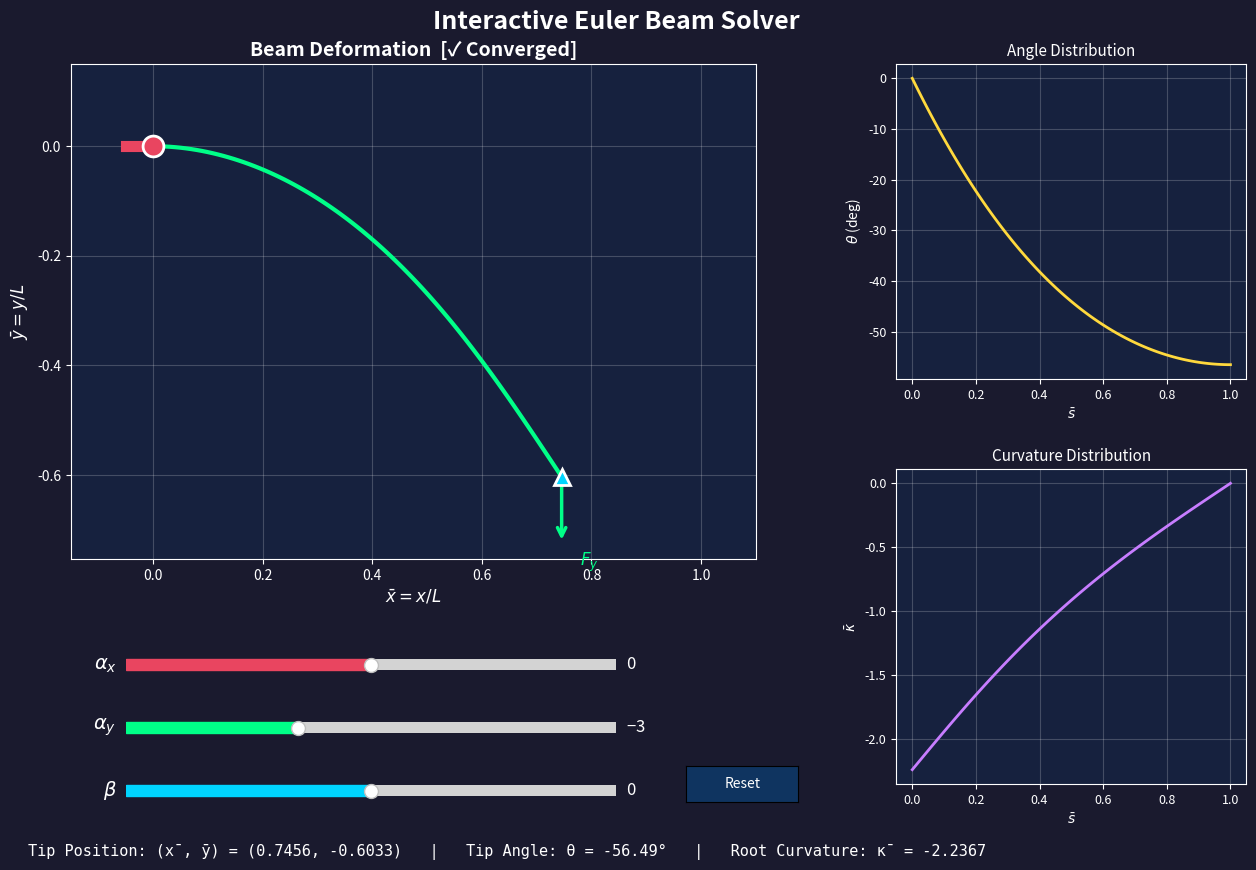

Recreate this plot in Python.
"""
Interactive Euler Beam Solver with Slider Controls

Allows real-time adjustment of load parameters:
    alpha_x = Fx * L^2 / (E * I)  - normalized horizontal force
    alpha_y = Fy * L^2 / (E * I)  - normalized vertical force
    beta = Mz * L / (E * I)       - normalized moment at free end

Use the sliders to change the load parameters and see the beam shape update instantly.
"""

import numpy as np
from scipy.integrate import solve_bvp
import matplotlib.pyplot as plt
from matplotlib.widgets import Slider, Button, TextBox
import warnings
warnings.filterwarnings('ignore')


class EulerBeamInteractive:
    """Interactive Euler beam solver with slider controls."""
    
    def __init__(self):
        # Initial parameter values
        self.alpha_x = 0.0
        self.alpha_y = -3.0
        self.beta = 0.0
        
        # Parameter ranges for sliders
        self.alpha_x_range = (-10.0, 10.0)
        self.alpha_y_range = (-10.0, 10.0)
        self.beta_range = (-5.0, 5.0)
        
        # Cached solution
        self.s = None
        self.x_bar = None
        self.y_bar = None
        self.theta = None
        self.kappa_bar = None
        
        # Setup the figure and axes
        self.setup_figure()
        
        # Initial solve and plot
        self.solve_and_update()
        
    def beam_ode(self, s, q):
        """ODE system for the normalized Euler beam equations."""
        x_bar, y_bar, theta, kappa_bar = q
        
        dx_bar_ds = np.cos(theta)
        dy_bar_ds = np.sin(theta)
        dtheta_ds = kappa_bar
        # Correct sign: dκ/ds = αx·sin(θ) - αy·cos(θ)
        dkappa_bar_ds = self.alpha_x * np.sin(theta) - self.alpha_y * np.cos(theta)
        
        return np.array([dx_bar_ds, dy_bar_ds, dtheta_ds, dkappa_bar_ds])
    
    def beam_bc(self, qa, qb):
        """Boundary conditions for the beam."""
        return np.array([
            qa[0],              # x_bar(0) = 0
            qa[1],              # y_bar(0) = 0
            qa[2],              # theta(0) = 0
            qb[3] - self.beta   # kappa_bar(1) = beta
        ])
    
    def solve_beam(self, n_points=101):
        """Solve the Euler beam equations for current parameters."""
        # Initial mesh
        s = np.linspace(0, 1, n_points)
        
        # Use previous solution as initial guess if available
        if self.x_bar is not None:
            q_init = np.zeros((4, n_points))
            q_init[0] = np.interp(s, self.s, self.x_bar)
            q_init[1] = np.interp(s, self.s, self.y_bar)
            q_init[2] = np.interp(s, self.s, self.theta)
            q_init[3] = np.interp(s, self.s, self.kappa_bar)
        else:
            # Cold start: straight beam initial guess
            q_init = np.zeros((4, n_points))
            q_init[0] = s
            q_init[1] = 0
            q_init[2] = 0
            q_init[3] = self.beta * s
        
        try:
            solution = solve_bvp(self.beam_ode, self.beam_bc, s, q_init,
                                tol=1e-6, max_nodes=3000, verbose=0)
            
            if solution.success:
                s_fine = np.linspace(0, 1, n_points)
                q_fine = solution.sol(s_fine)
                return s_fine, q_fine[0], q_fine[1], q_fine[2], q_fine[3], True
            else:
                return s, q_init[0], q_init[1], q_init[2], q_init[3], False
        except Exception as e:
            print(f"Solver error: {e}")
            return s, q_init[0], q_init[1], q_init[2], q_init[3], False
    
    def setup_figure(self):
        """Setup the matplotlib figure with sliders."""
        # Create figure with custom layout
        self.fig = plt.figure(figsize=(14, 9))
        self.fig.patch.set_facecolor('#1a1a2e')
        
        # Main plot area
        self.ax_main = self.fig.add_axes([0.08, 0.35, 0.55, 0.55])
        self.ax_main.set_facecolor('#16213e')
        
        # Angle plot
        self.ax_angle = self.fig.add_axes([0.70, 0.55, 0.25, 0.35])
        self.ax_angle.set_facecolor('#16213e')
        
        # Curvature plot
        self.ax_curv = self.fig.add_axes([0.70, 0.10, 0.25, 0.35])
        self.ax_curv.set_facecolor('#16213e')
        
        # Slider axes
        slider_color = '#0f3460'
        slider_left = 0.15
        slider_width = 0.35
        slider_height = 0.025
        
        self.ax_slider_alpha_x = self.fig.add_axes([slider_left, 0.22, slider_width, slider_height])
        self.ax_slider_alpha_y = self.fig.add_axes([slider_left, 0.15, slider_width, slider_height])
        self.ax_slider_beta = self.fig.add_axes([slider_left, 0.08, slider_width, slider_height])
        
        # Create sliders with custom styling
        self.slider_alpha_x = Slider(
            self.ax_slider_alpha_x, r'$\alpha_x$', 
            self.alpha_x_range[0], self.alpha_x_range[1],
            valinit=self.alpha_x, valstep=0.1,
            color='#e94560'
        )
        
        self.slider_alpha_y = Slider(
            self.ax_slider_alpha_y, r'$\alpha_y$',
            self.alpha_y_range[0], self.alpha_y_range[1],
            valinit=self.alpha_y, valstep=0.1,
            color='#00ff88'
        )
        
        self.slider_beta = Slider(
            self.ax_slider_beta, r'$\beta$',
            self.beta_range[0], self.beta_range[1],
            valinit=self.beta, valstep=0.1,
            color='#00d4ff'
        )
        
        # Style slider labels
        for slider in [self.slider_alpha_x, self.slider_alpha_y, self.slider_beta]:
            slider.label.set_color('white')
            slider.label.set_fontsize(14)
            slider.valtext.set_color('white')
            slider.valtext.set_fontsize(12)
        
        # Connect sliders to update function
        self.slider_alpha_x.on_changed(self.on_slider_change)
        self.slider_alpha_y.on_changed(self.on_slider_change)
        self.slider_beta.on_changed(self.on_slider_change)
        
        # Reset button
        self.ax_reset = self.fig.add_axes([0.55, 0.08, 0.08, 0.04])
        self.btn_reset = Button(self.ax_reset, 'Reset', color='#0f3460', hovercolor='#e94560')
        self.btn_reset.label.set_color('white')
        self.btn_reset.on_clicked(self.on_reset)
        
        # Info text area
        self.info_text = self.fig.text(0.08, 0.02, '', fontsize=11, color='white',
                                        fontfamily='monospace')
        
        # Title
        self.fig.suptitle('Interactive Euler Beam Solver', fontsize=18, 
                         fontweight='bold', color='white', y=0.96)
        
    def update_plot(self, converged=True):
        """Update all plots with current solution."""
        # Clear axes
        self.ax_main.clear()
        self.ax_angle.clear()
        self.ax_curv.clear()
        
        # Set background colors
        self.ax_main.set_facecolor('#16213e')
        self.ax_angle.set_facecolor('#16213e')
        self.ax_curv.set_facecolor('#16213e')
        
        # Main beam shape plot
        if converged:
            beam_color = '#00ff88'
            status_text = "✓ Converged"
        else:
            beam_color = '#ff6b6b'
            status_text = "✗ Not Converged"
        
        # Plot beam shape
        self.ax_main.plot(self.x_bar, self.y_bar, color=beam_color, linewidth=3, 
                         label='Beam shape')
        
        # Plot clamped end
        self.ax_main.plot(0, 0, 'o', color='#e94560', markersize=15, 
                         markeredgecolor='white', markeredgewidth=2, zorder=5)
        self.ax_main.plot([-0.05, 0], [0, 0], color='#e94560', linewidth=8)
        
        # Plot tip
        tip_x, tip_y = self.x_bar[-1], self.y_bar[-1]
        self.ax_main.plot(tip_x, tip_y, '^', color='#00d4ff', markersize=12,
                         markeredgecolor='white', markeredgewidth=2, zorder=5)
        
        # Draw force arrows at tip
        arrow_scale = 0.12
        arrow_props = dict(arrowstyle='->', lw=2.5, mutation_scale=15)
        
        if abs(self.alpha_x) > 0.1:
            self.ax_main.annotate('', 
                xy=(tip_x + np.sign(self.alpha_x)*arrow_scale, tip_y),
                xytext=(tip_x, tip_y),
                arrowprops=dict(**arrow_props, color='#e94560'))
            self.ax_main.text(tip_x + np.sign(self.alpha_x)*arrow_scale*1.3, tip_y,
                             r'$F_x$', fontsize=12, color='#e94560', 
                             ha='center', va='center')
        
        if abs(self.alpha_y) > 0.1:
            self.ax_main.annotate('',
                xy=(tip_x, tip_y + np.sign(self.alpha_y)*arrow_scale),
                xytext=(tip_x, tip_y),
                arrowprops=dict(**arrow_props, color='#00ff88'))
            self.ax_main.text(tip_x + 0.05, tip_y + np.sign(self.alpha_y)*arrow_scale*1.3,
                             r'$F_y$', fontsize=12, color='#00ff88',
                             ha='center', va='center')
        
        if abs(self.beta) > 0.1:
            # Draw moment arc
            arc_radius = 0.08
            arc_angles = np.linspace(0, np.sign(self.beta) * np.pi * 0.8, 20)
            arc_x = tip_x + arc_radius * np.cos(arc_angles)
            arc_y = tip_y + arc_radius * np.sin(arc_angles)
            self.ax_main.plot(arc_x, arc_y, color='#00d4ff', linewidth=2)
            self.ax_main.annotate('',
                xy=(arc_x[-1], arc_y[-1]),
                xytext=(arc_x[-2], arc_y[-2]),
                arrowprops=dict(**arrow_props, color='#00d4ff'))
            self.ax_main.text(tip_x + arc_radius*1.5, tip_y + np.sign(self.beta)*0.05,
                             r'$M_z$', fontsize=12, color='#00d4ff')
        
        # Style main plot
        self.ax_main.set_xlabel(r'$\bar{x} = x/L$', fontsize=12, color='white')
        self.ax_main.set_ylabel(r'$\bar{y} = y/L$', fontsize=12, color='white')
        self.ax_main.set_title(f'Beam Deformation  [{status_text}]', fontsize=14, 
                              color='white', fontweight='bold')
        self.ax_main.set_aspect('equal', adjustable='box')
        self.ax_main.grid(True, alpha=0.2, color='white')
        self.ax_main.tick_params(colors='white')
        for spine in self.ax_main.spines.values():
            spine.set_color('white')
        
        # Set axis limits with padding
        x_range = max(self.x_bar) - min(self.x_bar)
        y_range = max(self.y_bar) - min(self.y_bar)
        max_range = max(x_range, y_range, 1.0) * 1.3
        
        x_center = (max(self.x_bar) + min(self.x_bar)) / 2
        y_center = (max(self.y_bar) + min(self.y_bar)) / 2
        
        self.ax_main.set_xlim(-0.15, max(1.1, max(self.x_bar) + 0.2))
        self.ax_main.set_ylim(min(-0.1, min(self.y_bar) - 0.15), 
                              max(0.1, max(self.y_bar) + 0.15))
        
        # Angle distribution plot
        self.ax_angle.plot(self.s, np.degrees(self.theta), color='#ffd93d', linewidth=2)
        self.ax_angle.set_xlabel(r'$\bar{s}$', fontsize=10, color='white')
        self.ax_angle.set_ylabel(r'$\theta$ (deg)', fontsize=10, color='white')
        self.ax_angle.set_title('Angle Distribution', fontsize=11, color='white')
        self.ax_angle.grid(True, alpha=0.2, color='white')
        self.ax_angle.tick_params(colors='white', labelsize=9)
        for spine in self.ax_angle.spines.values():
            spine.set_color('white')
        
        # Curvature distribution plot
        self.ax_curv.plot(self.s, self.kappa_bar, color='#c77dff', linewidth=2)
        self.ax_curv.set_xlabel(r'$\bar{s}$', fontsize=10, color='white')
        self.ax_curv.set_ylabel(r'$\bar{\kappa}$', fontsize=10, color='white')
        self.ax_curv.set_title('Curvature Distribution', fontsize=11, color='white')
        self.ax_curv.grid(True, alpha=0.2, color='white')
        self.ax_curv.tick_params(colors='white', labelsize=9)
        for spine in self.ax_curv.spines.values():
            spine.set_color('white')
        
        # Update info text
        info = (f"Tip Position: (x̄, ȳ) = ({tip_x:.4f}, {tip_y:.4f})   |   "
                f"Tip Angle: θ = {np.degrees(self.theta[-1]):.2f}°   |   "
                f"Root Curvature: κ̄ = {self.kappa_bar[0]:.4f}")
        self.info_text.set_text(info)
        
        self.fig.canvas.draw_idle()
    
    def solve_and_update(self):
        """Solve the beam equations and update the plot."""
        self.s, self.x_bar, self.y_bar, self.theta, self.kappa_bar, converged = self.solve_beam()
        self.update_plot(converged)
    
    def on_slider_change(self, val):
        """Callback when any slider value changes."""
        self.alpha_x = self.slider_alpha_x.val
        self.alpha_y = self.slider_alpha_y.val
        self.beta = self.slider_beta.val
        self.solve_and_update()
    
    def on_reset(self, event):
        """Reset sliders to initial values."""
        self.slider_alpha_x.reset()
        self.slider_alpha_y.reset()
        self.slider_beta.reset()
    
    def run(self):
        """Run the interactive application."""
        plt.show()


def main():
    """Main entry point."""
    print("=" * 60)
    print("Interactive Euler Beam Solver")
    print("=" * 60)
    print("\nUse the sliders to adjust:")
    print("  α_x : Normalized horizontal force (Fx·L²/EI)")
    print("  α_y : Normalized vertical force (Fy·L²/EI)")
    print("  β   : Normalized tip moment (Mz·L/EI)")
    print("\nClose the window to exit.")
    print("=" * 60)
    
    app = EulerBeamInteractive()
    app.run()


if __name__ == "__main__":
    main()
